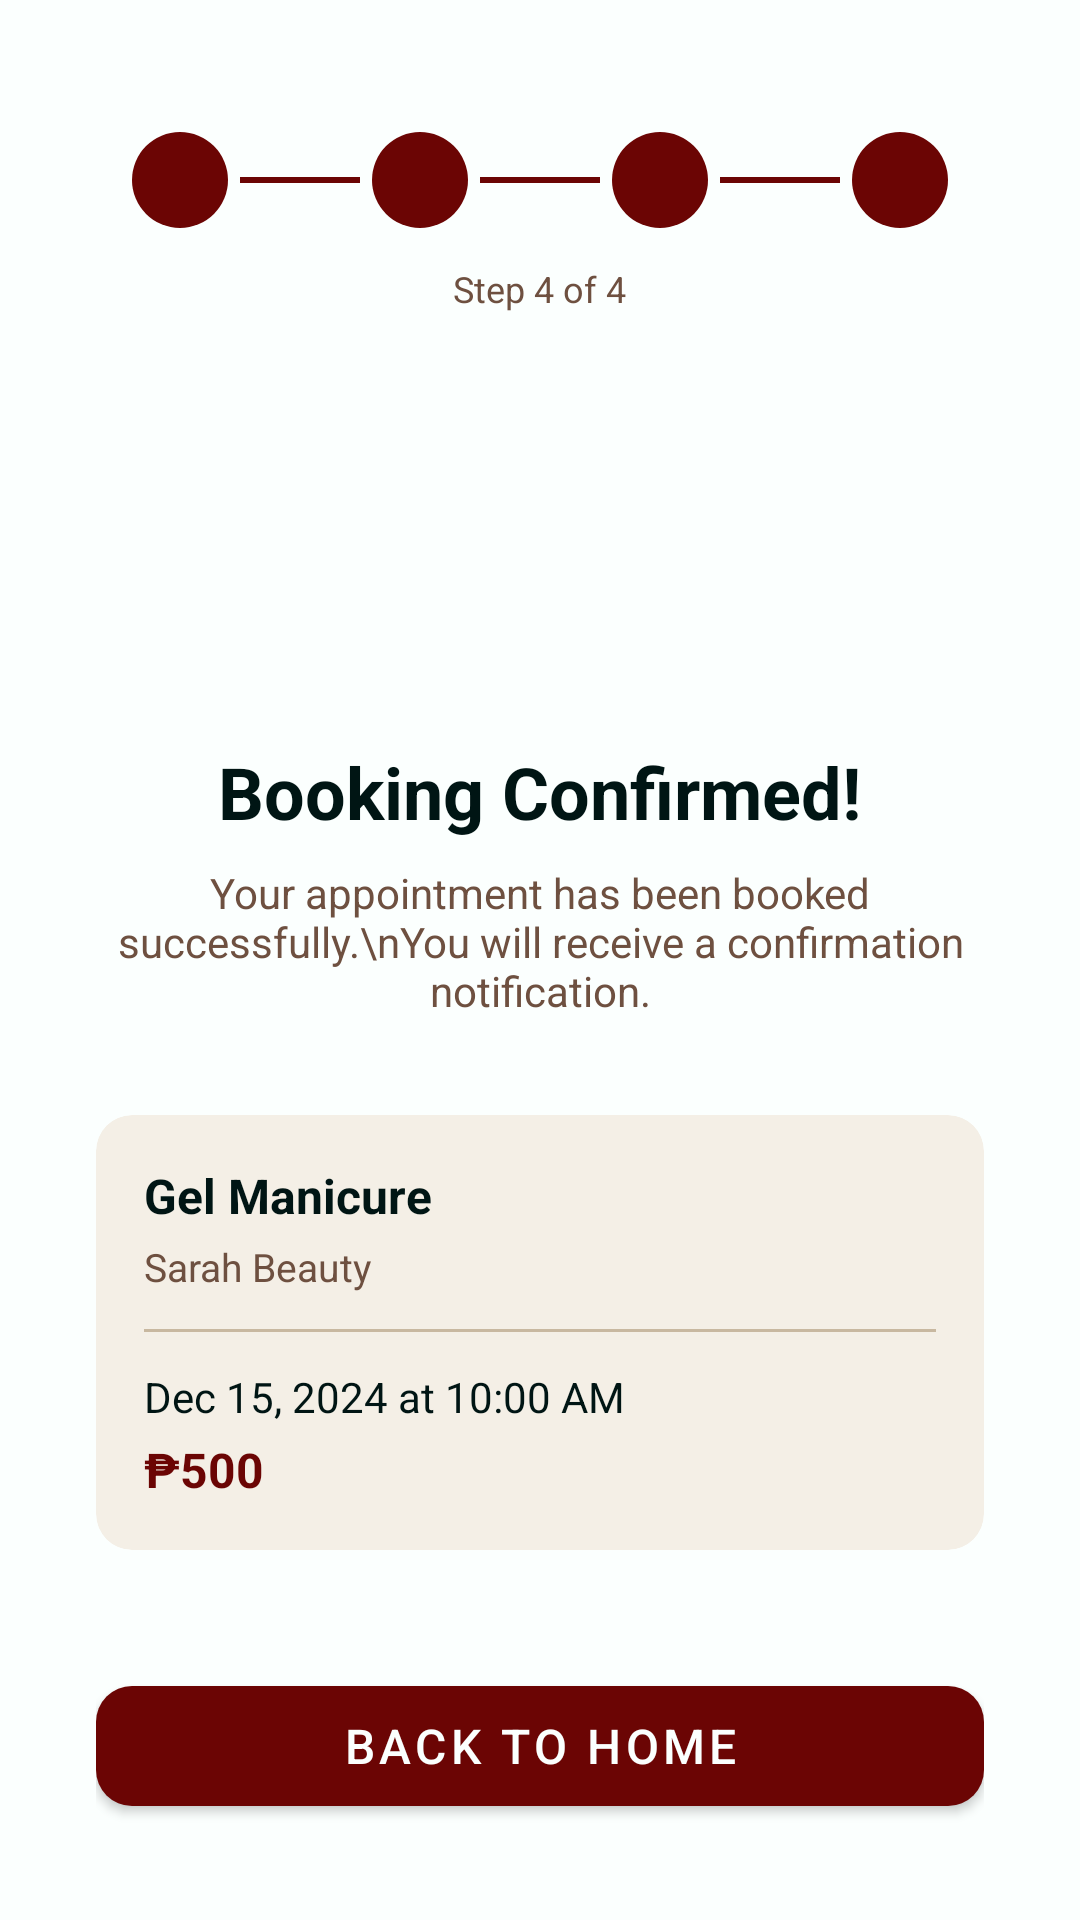

Android layout source for this screen:
<!-- AndroidManifest.xml: application theme Theme.GlamSched -->
<!-- res/layout/activity_booking_confirmation.xml -->
<?xml version="1.0" encoding="utf-8"?>
<LinearLayout xmlns:android="http://schemas.android.com/apk/res/android"
    xmlns:app="http://schemas.android.com/apk/res-auto"
    android:layout_width="match_parent"
    android:layout_height="match_parent"
    android:background="@color/white"
    android:gravity="center"
    android:orientation="vertical"
    android:padding="32dp">

    
    <LinearLayout
        android:layout_width="match_parent"
        android:layout_height="wrap_content"
        android:gravity="center"
        android:orientation="horizontal"
        android:paddingVertical="12dp">

        <View
            android:layout_width="32dp"
            android:layout_height="32dp"
            android:background="@drawable/bg_step_active" />

        <View
            android:layout_width="40dp"
            android:layout_height="2dp"
            android:layout_marginHorizontal="4dp"
            android:background="@color/garnet" />

        <View
            android:layout_width="32dp"
            android:layout_height="32dp"
            android:background="@drawable/bg_step_active" />

        <View
            android:layout_width="40dp"
            android:layout_height="2dp"
            android:layout_marginHorizontal="4dp"
            android:background="@color/garnet" />

        <View
            android:layout_width="32dp"
            android:layout_height="32dp"
            android:background="@drawable/bg_step_active" />

        <View
            android:layout_width="40dp"
            android:layout_height="2dp"
            android:layout_marginHorizontal="4dp"
            android:background="@color/garnet" />

        <View
            android:layout_width="32dp"
            android:layout_height="32dp"
            android:background="@drawable/bg_step_active" />
    </LinearLayout>

    <TextView
        android:layout_width="wrap_content"
        android:layout_height="wrap_content"
        android:text="Step 4 of 4"
        android:textColor="@color/text_secondary"
        android:textSize="12sp" />

    <View
        android:layout_width="0dp"
        android:layout_height="0dp"
        android:layout_weight="1" />

    
    <View
        android:layout_width="80dp"
        android:layout_height="80dp"
        android:background="@drawable/bg_success_circle" />

    <TextView
        android:layout_width="wrap_content"
        android:layout_height="wrap_content"
        android:layout_marginTop="24dp"
        android:text="Booking Confirmed!"
        android:textColor="@color/ink_black"
        android:textSize="24sp"
        android:textStyle="bold" />

    <TextView
        android:layout_width="wrap_content"
        android:layout_height="wrap_content"
        android:layout_marginTop="8dp"
        android:gravity="center"
        android:text="Your appointment has been booked successfully.\nYou will receive a confirmation notification."
        android:textColor="@color/text_secondary"
        android:textSize="14sp" />

    
    <com.google.android.material.card.MaterialCardView
        android:layout_width="match_parent"
        android:layout_height="wrap_content"
        android:layout_marginTop="32dp"
        app:cardCornerRadius="12dp"
        app:cardElevation="0dp"
        app:cardBackgroundColor="@color/body_bg">

        <LinearLayout
            android:layout_width="match_parent"
            android:layout_height="wrap_content"
            android:orientation="vertical"
            android:padding="16dp">

            <TextView
                android:layout_width="wrap_content"
                android:layout_height="wrap_content"
                android:text="Gel Manicure"
                android:textColor="@color/ink_black"
                android:textSize="16sp"
                android:textStyle="bold" />

            <TextView
                android:layout_width="wrap_content"
                android:layout_height="wrap_content"
                android:layout_marginTop="4dp"
                android:text="Sarah Beauty"
                android:textColor="@color/text_secondary"
                android:textSize="13sp" />

            <View
                android:layout_width="match_parent"
                android:layout_height="1dp"
                android:layout_marginVertical="12dp"
                android:background="@color/input_border" />

            <TextView
                android:layout_width="wrap_content"
                android:layout_height="wrap_content"
                android:text="Dec 15, 2024 at 10:00 AM"
                android:textColor="@color/ink_black"
                android:textSize="14sp" />

            <TextView
                android:layout_width="wrap_content"
                android:layout_height="wrap_content"
                android:layout_marginTop="4dp"
                android:text="₱500"
                android:textColor="@color/garnet"
                android:textSize="16sp"
                android:textStyle="bold" />
        </LinearLayout>
    </com.google.android.material.card.MaterialCardView>

    <View
        android:layout_width="0dp"
        android:layout_height="0dp"
        android:layout_weight="1" />

    <com.google.android.material.button.MaterialButton
        android:id="@+id/btnBackToHome"
        android:layout_width="match_parent"
        android:layout_height="52dp"
        android:text="Back to Home"
        android:textColor="@color/white"
        android:textSize="16sp"
        app:backgroundTint="@color/garnet"
        app:cornerRadius="12dp"
        style="@style/Widget.MaterialComponents.Button" />

</LinearLayout>
<!-- resources referenced by this layout -->
<resources>
  <color name="body_bg">#f4efe6</color>
  <color name="garnet">#6B0504</color>
  <color name="ink_black">#001514</color>
  <color name="input_border">#c8b8a0</color>
  <color name="text_secondary">#6e5040</color>
  <color name="white">#FBFFFE</color>
  <!-- drawable bg_step_active (drawable) -->
  <?xml version="1.0" encoding="utf-8"?>
  <shape xmlns:android="http://schemas.android.com/apk/res/android"
      android:shape="oval">
      <solid android:color="@color/garnet" />
      <size android:width="32dp" android:height="32dp" />
  </shape>
  <style name="Theme.GlamSched" parent="Theme.MaterialComponents.Light.NoActionBar">
          <item name="colorPrimary">@color/garnet</item>
          <item name="colorPrimaryVariant">@color/rust</item>
          <item name="colorOnPrimary">@color/white</item>
          <item name="colorSecondary">@color/gold</item>
          <item name="colorOnSecondary">@color/ink_black</item>
          <item name="android:statusBarColor">@color/ink_black</item>
          <item name="android:navigationBarColor">@color/ink_black</item>
          <item name="android:windowBackground">@color/card_bg</item>
  
          
          <item name="textInputStyle">@style/GlamSched.TextInputLayout</item>
      </style>
  <color name="rust">#A3320B</color>
  <color name="gold">#E6AF2E</color>
  <color name="card_bg">#FBFFFE</color>
  <style name="GlamSched.TextInputLayout" parent="Widget.MaterialComponents.TextInputLayout.OutlinedBox">
          <item name="boxStrokeColor">@color/text_input_stroke</item>
          <item name="hintTextColor">@color/rust</item>
          <item name="boxBackgroundColor">@color/input_bg</item>
          <item name="boxCornerRadiusTopStart">10dp</item>
          <item name="boxCornerRadiusTopEnd">10dp</item>
          <item name="boxCornerRadiusBottomStart">10dp</item>
          <item name="boxCornerRadiusBottomEnd">10dp</item>
      </style>
  <color name="input_bg">#faf8f4</color>
</resources>
